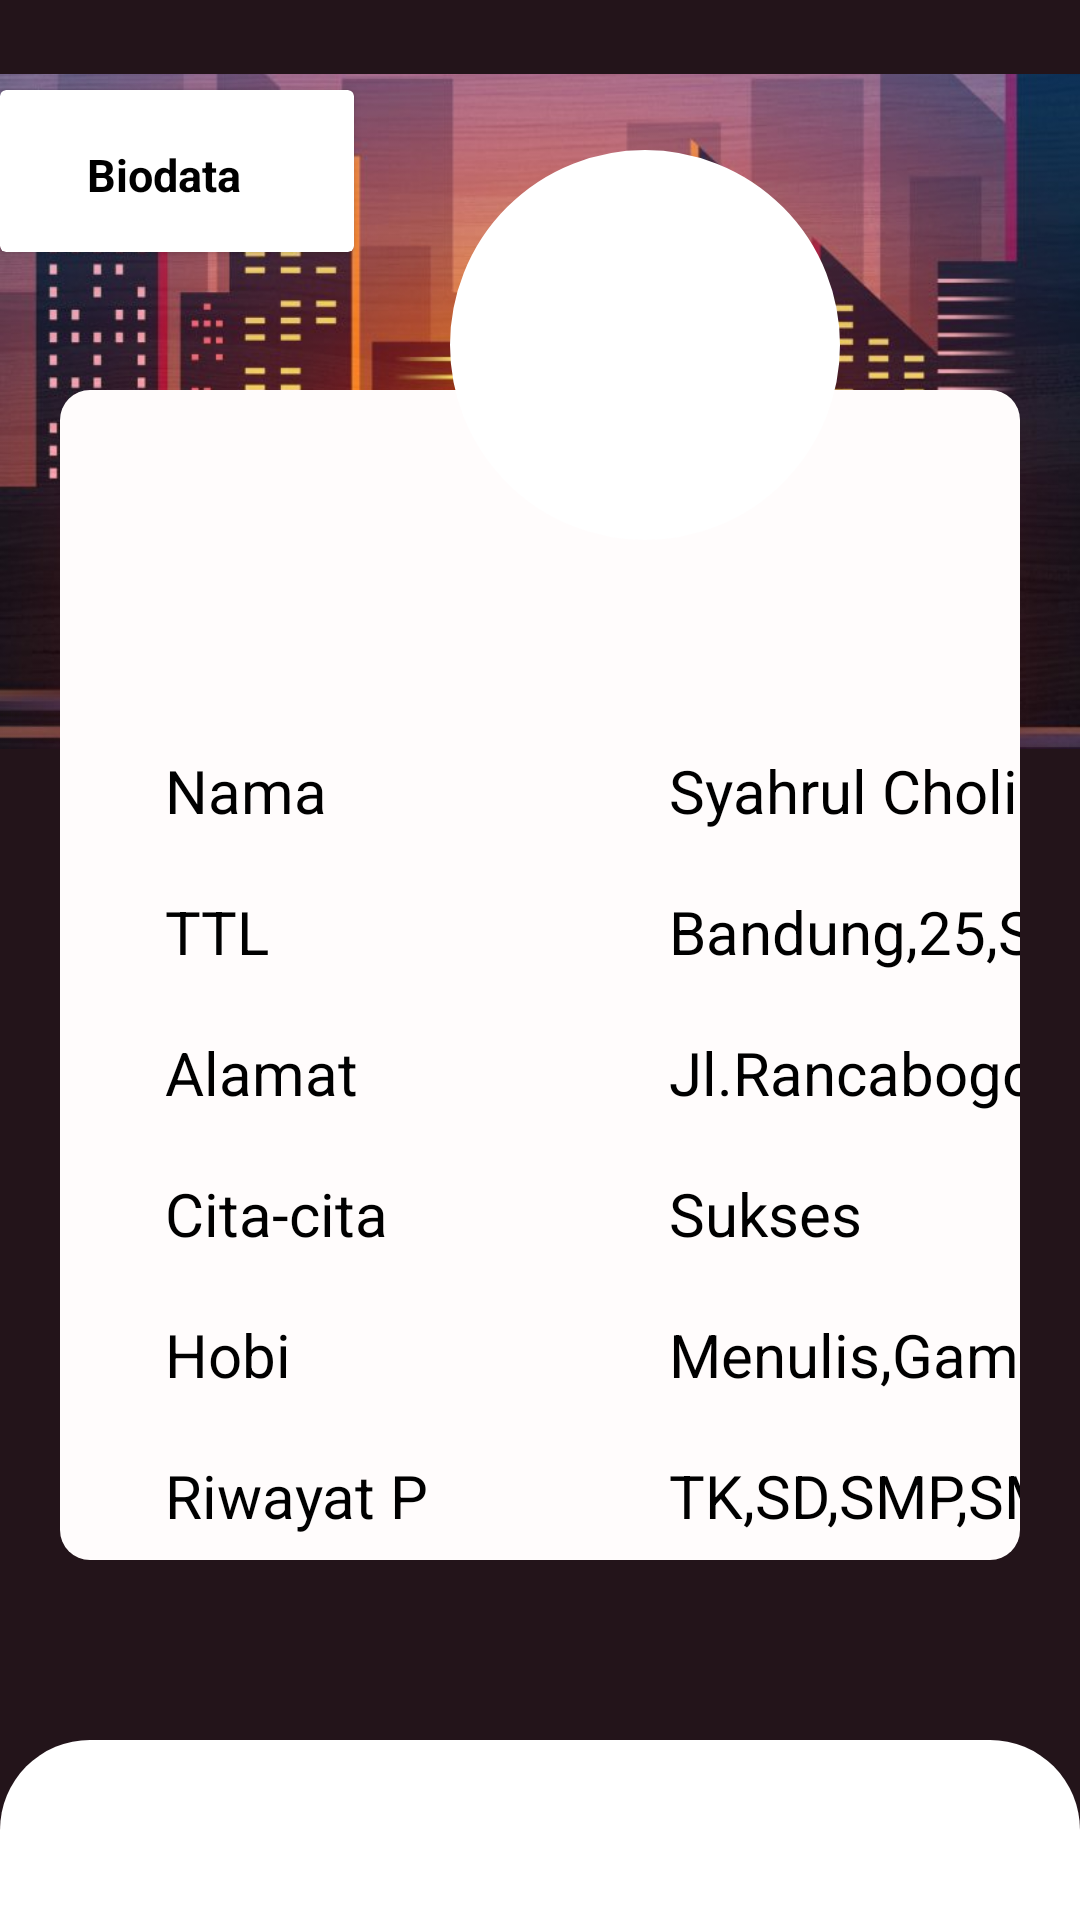

Android layout source for this screen:
<!-- AndroidManifest.xml: application theme AppTheme -->
<!-- res/layout/activity_main.xml -->
<?xml version="1.0" encoding="utf-8"?>
<LinearLayout xmlns:android="http://schemas.android.com/apk/res/android"
    xmlns:app="http://schemas.android.com/apk/res-auto"
    xmlns:tools="http://schemas.android.com/tools"
    android:layout_width="match_parent"
    android:layout_height="match_parent"
    android:orientation="vertical"
    android:background="#23141A"
    tools:context=".MainActivity" >

    <FrameLayout
        android:layout_width="match_parent"
        android:layout_height="match_parent">

        <android.support.v7.widget.CardView
            android:layout_width="118dp"
            android:layout_marginTop="30dp"
            android:layout_height="54dp" >

            <TextView
                android:id="@+id/textView20"
                android:layout_marginTop="18dp"
                android:layout_marginLeft="29dp"
                android:layout_width="wrap_content"
                android:layout_height="wrap_content"
                android:textSize="15dp"
                android:textColor="#000"
                android:textStyle="bold"
                android:text="Biodata" />
        </android.support.v7.widget.CardView>

        <ImageView
            android:id="@+id/imageView"
            android:layout_width="match_parent"
            android:layout_height="274dp"
            android:layout_alignParentStart="true"
            android:layout_alignParentTop="true"
            android:src="@drawable/backg" />

        <LinearLayout
            android:layout_width="match_parent"
            android:layout_height="match_parent"
            android:layout_marginLeft="20dp"
            android:layout_marginTop="130dp"
            android:layout_marginRight="20dp"
            android:layout_marginBottom="120dp"
            android:background="@drawable/rounded"
            android:orientation="vertical">

            <TableLayout
                android:layout_width="match_parent"
                android:layout_height="match_parent"
                android:layout_marginTop="120dp">

                <TableRow
                    android:layout_width="match_parent"
                    android:layout_height="match_parent">

                    <TextView
                        android:id="@+id/textView2"
                        android:layout_marginTop="0dp"
                        style="@style/item"
                        android:text="Nama" />

                    <TextView
                        android:id="@+id/textView3"
                        android:layout_marginTop="0dp"
                        style="@style/value"
                        android:text="@string/Nama" />
                </TableRow>

                <TableRow
                    android:layout_width="match_parent"
                    android:layout_height="match_parent" >

                    <TextView
                        android:id="@+id/textView4"
                        style="@style/item"
                        android:text="TTL" />

                    <TextView
                        android:id="@+id/textView5"
                        style="@style/value"
                        android:text="@string/TTL" />
                </TableRow>

                <TableRow
                    android:layout_width="match_parent"
                    android:layout_height="match_parent" >

                    <TextView
                        android:id="@+id/textView6"
                        style="@style/item"
                        android:text="Alamat" />

                    <TextView
                        android:id="@+id/textView7"
                        style="@style/value"
                        android:text="@string/Alamat" />
                </TableRow>

                <TableRow
                    android:layout_width="match_parent"
                    android:layout_height="match_parent" >

                    <TextView
                        android:id="@+id/textView8"
                        style="@style/item"
                        android:text="Cita-cita" />

                    <TextView
                        android:id="@+id/textView9"
                        style="@style/value"
                        android:text="@string/Cita" />

                </TableRow>
                <TableRow
                    android:layout_width="match_parent"
                    android:layout_height="match_parent" >

                    <TextView
                        android:id="@+id/textView10"
                        style="@style/item"
                        android:text="Hobi" />

                    <TextView
                        android:id="@+id/textView11"
                        style="@style/value"
                        android:text="@string/Hobi" />
                </TableRow>
                <TableRow
                    android:layout_width="match_parent"
                    android:layout_height="match_parent" >

                    <TextView
                        android:id="@+id/textView12"
                        style="@style/item"
                        android:text="Riwayat P" />

                    <TextView
                        android:id="@+id/textView13"
                        style="@style/value"
                        android:text="@string/RP" />
                </TableRow>
                <TableRow
                    android:layout_width="match_parent"
                    android:layout_height="match_parent" >>
                    <TextView
                        android:id="@+id/textView14"
                        style="@style/item"
                        android:text="Moto" />

                    <TextView
                        android:id="@+id/textView15"
                        style="@style/value"
                        android:text="@string/Motto"
                         />
                </TableRow>
            </TableLayout>
        </LinearLayout>

        <RelativeLayout
            android:layout_width="match_parent"
            android:layout_height="276dp">

            <ImageView
                android:id="@+id/imageView3"
                android:layout_marginLeft="150dp"
                android:layout_marginTop="50dp"
                android:layout_width="130dp"
                android:layout_height="130dp"
                android:background="@drawable/profile"
                android:src="@drawable/logo" />
        </RelativeLayout>

        <RelativeLayout
            android:layout_width="match_parent"
            android:layout_height="60dp"
            android:layout_gravity="bottom"
            android:background="@drawable/footer">

        </RelativeLayout>

        <LinearLayout
            android:layout_width="match_parent"
            android:layout_height="match_parent"
            android:layout_alignParentStart="true"
            android:layout_alignParentTop="true"
            android:layout_gravity="center"
            android:orientation="vertical">


            <Button
                android:id="@+id/btn"
                android:layout_width="90dp"
                android:layout_height="90dp"
                android:layout_marginLeft="300dp"
                android:layout_marginTop="695dp"
                android:background="@drawable/circleb"
                android:text="Next"
                android:textColor="#ffffff"
                android:textSize="25dp" />

        </LinearLayout>

    </FrameLayout>

</LinearLayout>
<!-- resources referenced by this layout -->
<resources>
  <!-- drawable backg: jpg bitmap (drawable-v24, 61548 bytes) -->
  <!-- drawable circleb (drawable) -->
  <?xml version="1.0" encoding="utf-8"?>
  <shape xmlns:android="http://schemas.android.com/apk/res/android"
      android:shape="rectangle">
      <corners android:radius="1000dp"/>
      <gradient android:startColor="#DA6E29"
          android:centerColor="#23141A"
          android:angle="90"
          android:endColor="#171B2F"/>
      <stroke
          android:width="3dp"
          android:color="#FFF"/>
      <padding
          android:bottom="4dp"
          android:left="4dp"
          android:right="4dp"
          android:top="4dp"/>
  </shape>
  <!-- drawable footer (drawable) -->
  <?xml version="1.0" encoding="utf-8"?>
  <shape xmlns:android="http://schemas.android.com/apk/res/android">
      <solid android:color="#fff"/>
      <corners android:topRightRadius="30dp"
          android:topLeftRadius="30dp"/>
  </shape>
  <!-- drawable profile (drawable) -->
  <?xml version="1.0" encoding="utf-8"?>
  <shape xmlns:android="http://schemas.android.com/apk/res/android"
      android:shape="rectangle">
      <corners android:radius="1000dp"/>
      <solid android:color="#FFFFFF"/>
      <stroke
          android:width="3dp"
          android:color="#FFFFFF"/>
      <padding
          android:bottom="4dp"
          android:left="4dp"
          android:right="4dp"
          android:top="4dp"/>
  </shape>
  <!-- drawable rounded (drawable) -->
  <?xml version="1.0" encoding="utf-8"?>
  <shape xmlns:android="http://schemas.android.com/apk/res/android">
      <solid android:color="#FFFCFC"/>
      <corners android:radius="10dp"/>
  </shape>
  <string name="Alamat">Jl.Rancabogo</string>
  <string name="Cita">Sukses</string>
  <string name="Hobi">Menulis,Game</string>
  <string name="Motto">Bela Kebenaran</string>
  <string name="Nama">Syahrul Choliq M</string>
  <string name="RP">TK,SD,SMP,SMK</string>
  <string name="TTL">Bandung,25,Sept,02</string>
  <style name="item">
          <item name="android:layout_width">wrap_content</item>
          <item name="android:layout_height">wrap_content</item>
          <item name="android:layout_marginTop">20dp</item>
          <item name="android:layout_marginLeft">35dp</item>
          <item name="android:textColor">#000</item>
          <item name="android:textSize">20dp</item>
      </style>
  <style name="value">
          <item name="android:layout_width">wrap_content</item>
          <item name="android:layout_height">wrap_content</item>
          <item name="android:textSize">20dp</item>
          <item name="android:textColor">#000</item>
          <item name="android:layout_marginLeft">80dp</item>
          <item name="android:layout_marginTop">20dp</item>
      </style>
  <style name="AppTheme" parent="Theme.AppCompat.Light.NoActionBar">
          
          <item name="colorPrimary">@color/colorPrimary</item>
          <item name="colorPrimaryDark">@color/colorPrimaryDark</item>
          <item name="colorAccent">@color/colorAccent</item>
      </style>
  <color name="colorPrimary">#008577</color>
  <color name="colorPrimaryDark">#23141A</color>
  <color name="colorAccent">#D81B60</color>
</resources>
